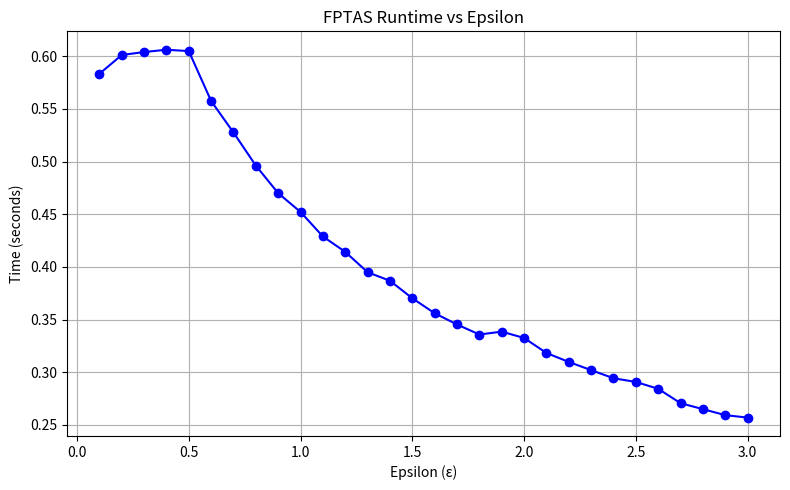

Reproduce this figure in Python.
import matplotlib.pyplot as plt

def plot_epsilon_vs_time(data, title="FPTAS Runtime vs Epsilon", save_path=None):
    if not data:
        raise ValueError("Data must not be empty.")
    
    data.sort()
    epsilons, times = zip(*data)

    plt.figure(figsize=(8, 5))
    plt.plot(epsilons, times, marker='o', linestyle='-', color='blue')
    plt.xlabel("Epsilon (ε)")
    plt.ylabel("Time (seconds)")
    plt.title(title)
    plt.grid(True)
    plt.tight_layout()

    if save_path:
        plt.savefig(save_path)
    else:
        plt.show()

data = [
    (0.10, 0.58324),
    (0.20, 0.60114),
    (0.30, 0.60394),
    (0.40, 0.60614),
    (0.50, 0.60483),
    (0.60, 0.55744),
    (0.70, 0.52758),
    (0.80, 0.49613),
    (0.90, 0.46998),
    (1.00, 0.45214),
    (1.10, 0.42886),
    (1.20, 0.41427),
    (1.30, 0.39493),
    (1.40, 0.38685),
    (1.50, 0.37025),
    (1.60, 0.35601),
    (1.70, 0.34534),
    (1.80, 0.33583),
    (1.90, 0.33855),
    (2.00, 0.33254),
    (2.10, 0.31832),
    (2.20, 0.30979),
    (2.30, 0.30201),
    (2.40, 0.29433),
    (2.50, 0.29080),
    (2.60, 0.28431),
    (2.70, 0.27066),
    (2.80, 0.26499),
    (2.90, 0.25929),
    (3.00, 0.25698)
]

plot_epsilon_vs_time(data, save_path="plot.png")
